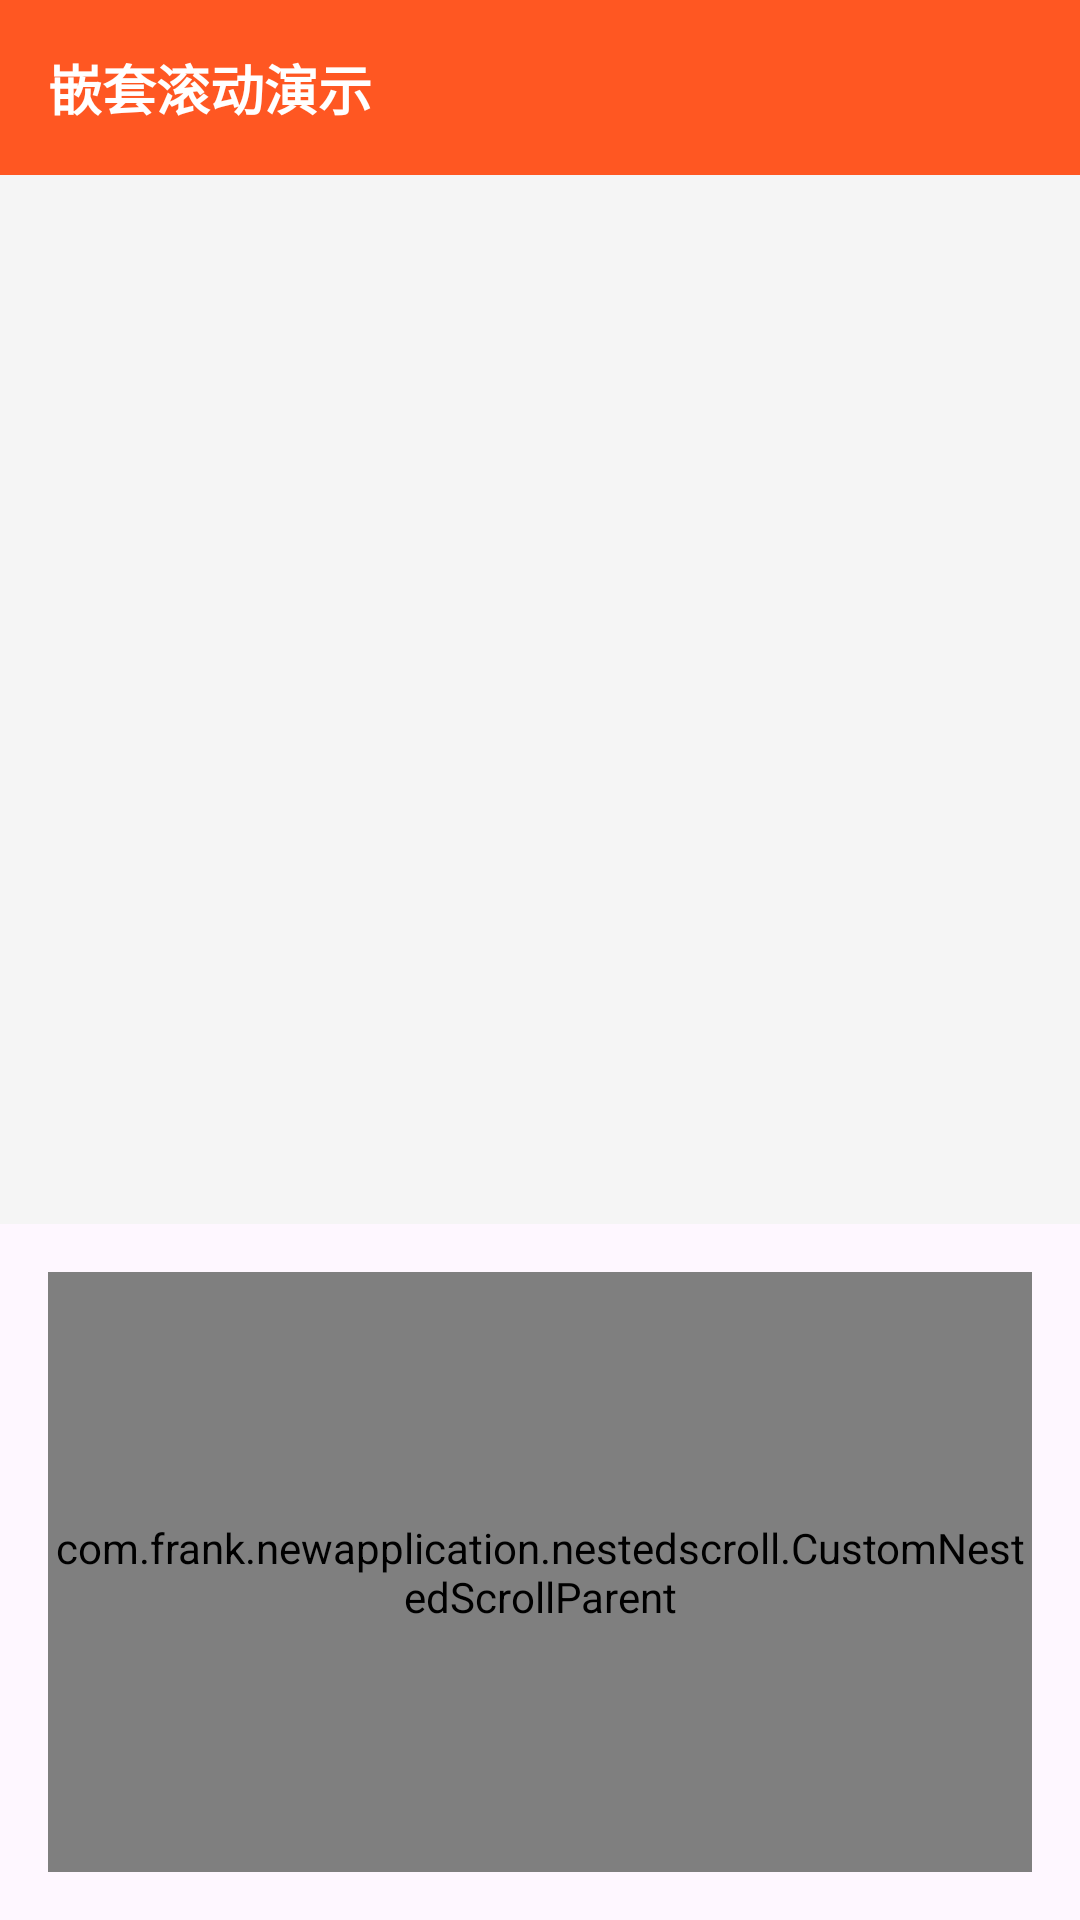

This screen was rendered from an Android layout file. Write that file and the resources it references.
<!-- AndroidManifest.xml: application theme Theme.NewApplication -->
<!-- res/layout/activity_nested_scroll.xml -->
<?xml version="1.0" encoding="utf-8"?>
<LinearLayout xmlns:android="http://schemas.android.com/apk/res/android"
    xmlns:app="http://schemas.android.com/apk/res-auto"
    android:layout_width="match_parent"
    android:layout_height="match_parent"
    android:orientation="vertical">

    
    <TextView
        android:layout_width="match_parent"
        android:layout_height="wrap_content"
        android:background="#FF5722"
        android:padding="16dp"
        android:text="嵌套滚动演示"
        android:textColor="#FFFFFF"
        android:textSize="18sp"
        android:textStyle="bold" />

    
    <androidx.recyclerview.widget.RecyclerView
        android:id="@+id/recyclerViewOuter"
        android:layout_width="match_parent"
        android:layout_height="0dp"
        android:layout_weight="1"
        android:background="#F5F5F5" />

    
    <com.frank.newapplication.nestedscroll.CustomNestedScrollParent
        android:id="@+id/customNestedParent"
        android:layout_width="match_parent"
        android:layout_height="200dp"
        android:layout_margin="16dp" />

</LinearLayout>
<!-- resources referenced by this layout -->
<resources>
  <style name="Theme.NewApplication" parent="Base.Theme.NewApplication" />
  <style name="Base.Theme.NewApplication" parent="Theme.Material3.DayNight.NoActionBar">
          
          
      </style>
</resources>
